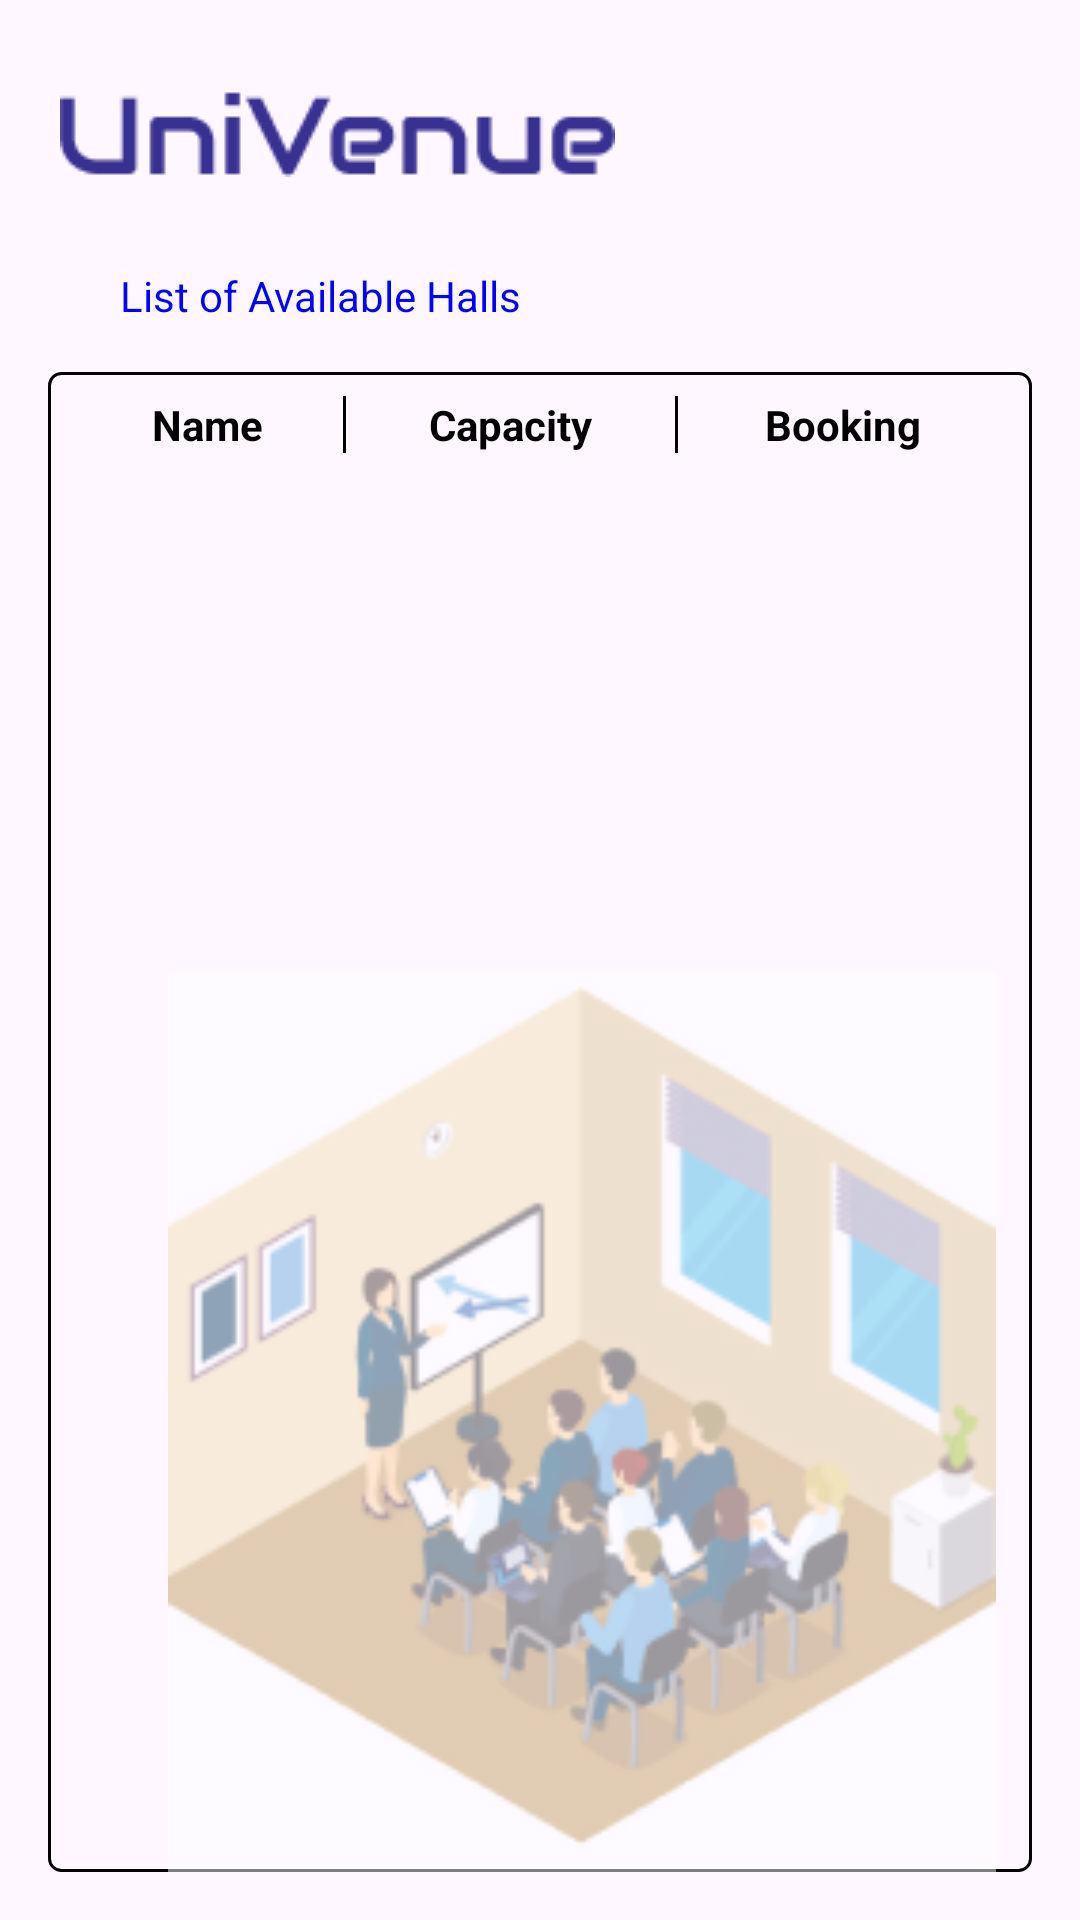

This screen was rendered from an Android layout file. Write that file and the resources it references.
<!-- AndroidManifest.xml: application theme Theme.UniBooking -->
<!-- res/layout/activity_halls.xml -->
<?xml version="1.0" encoding="utf-8"?>
<LinearLayout
    xmlns:android="http://schemas.android.com/apk/res/android"
    xmlns:tools="http://schemas.android.com/tools"
    android:layout_width="match_parent"
    android:layout_height="match_parent"
    android:orientation="vertical"
    tools:context=".Ui.ActivityHalls">
    <LinearLayout
        android:layout_width="wrap_content"
        android:layout_height="wrap_content"
        android:layout_marginTop="30dp"
        android:layout_marginLeft="20dp"
        android:orientation="vertical"
        >
        <ImageView
            android:layout_width="wrap_content"
            android:layout_height="wrap_content"
            android:src="@drawable/univene"
            />
        <TextView
            android:layout_width="wrap_content"
            android:layout_height="wrap_content"
            android:text="List of Available Halls"
            android:layout_marginTop="30dp"
            android:layout_marginLeft="20dp"
            android:textColor="#0000FF"
            />
    </LinearLayout>
    <FrameLayout
        android:layout_width="match_parent"
        android:layout_height="wrap_content"
        android:layout_margin="16dp">

        
        <View
            android:layout_width="match_parent"
            android:layout_height="match_parent"
            android:background="@drawable/outline_background"/>

        
        <LinearLayout
            android:layout_width="match_parent"
            android:layout_height="wrap_content"
            android:orientation="horizontal"
            android:padding="8dp">

            <TextView
                android:layout_width="0dp"
                android:layout_height="wrap_content"
                android:layout_weight="1.4"
                android:textStyle="bold"
                android:textColor="@color/black"
                android:gravity="center_horizontal"
                android:text="Name" />

            <View
                android:layout_width="1dp"
                android:layout_height="match_parent"
                android:background="@color/black" />

            <TextView
                android:layout_width="0dp"
                android:layout_height="wrap_content"
                android:layout_weight="1.7"
                android:textStyle="bold"
                android:textColor="@color/black"
                android:gravity="center_horizontal"
                android:text="Capacity" />

            <View
                android:layout_width="1dp"
                android:layout_height="match_parent"
                android:background="@color/black" />

            <TextView
                android:layout_width="0dp"
                android:layout_height="wrap_content"
                android:gravity="center_horizontal"
                android:textStyle="bold"
                android:textColor="@color/black"
                android:layout_weight="1.7"
                android:text="Booking" />




        </LinearLayout>
        <androidx.recyclerview.widget.RecyclerView
            android:id="@+id/recyclerView"
            android:layout_width="match_parent"
            android:layout_height="wrap_content"
            android:layout_marginTop="40dp"
            android:layout_marginLeft="10dp"
            />
        <ImageView
            android:layout_width="300dp"
            android:layout_height="300dp"
            android:src="@drawable/icon"
            android:layout_gravity="bottom|end"
            android:layout_marginTop="30dp"
            android:alpha="0.5"
            />
    </FrameLayout>

</LinearLayout>
<!-- resources referenced by this layout -->
<resources>
  <color name="black">#FF000000</color>
  <!-- drawable icon: png bitmap (drawable, 42460 bytes) -->
  <!-- drawable outline_background (drawable) -->
  <?xml version="1.0" encoding="utf-8"?>
  <shape xmlns:android="http://schemas.android.com/apk/res/android">
      
      <stroke
          android:color="@color/black"
      android:width="1dp" />
      
      <corners android:radius="4dp" /> 
  </shape>
  <!-- drawable univene: png bitmap (drawable, 1800 bytes) -->
  <style name="Theme.UniBooking" parent="Base.Theme.UniBooking" />
  <style name="Base.Theme.UniBooking" parent="Theme.Material3.DayNight.NoActionBar">
          
          
      </style>
</resources>
